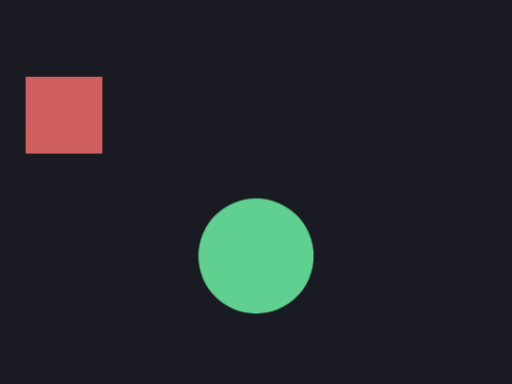
t = 0.00 s
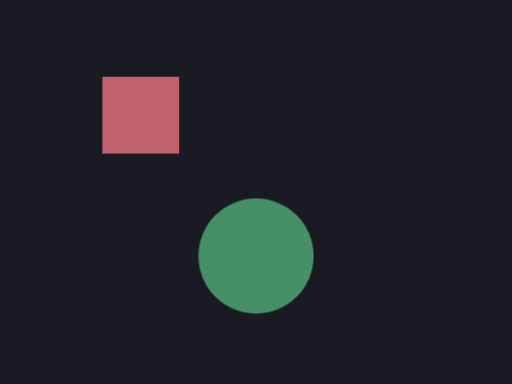
t = 0.38 s
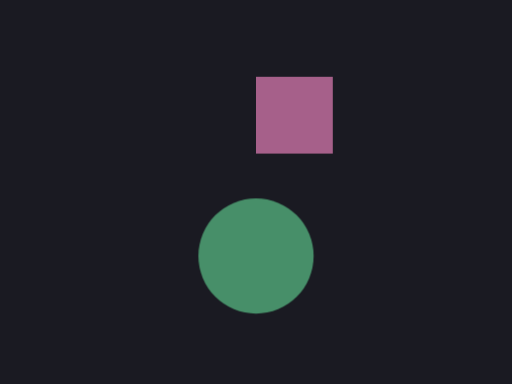
t = 1.13 s
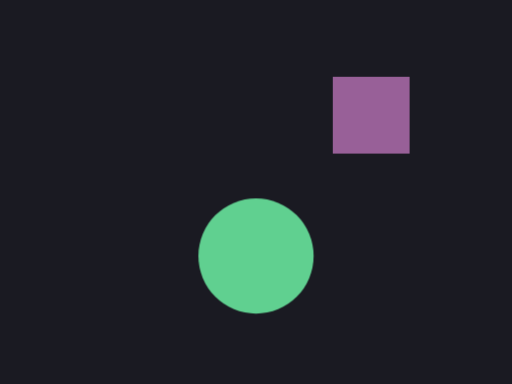
t = 1.50 s
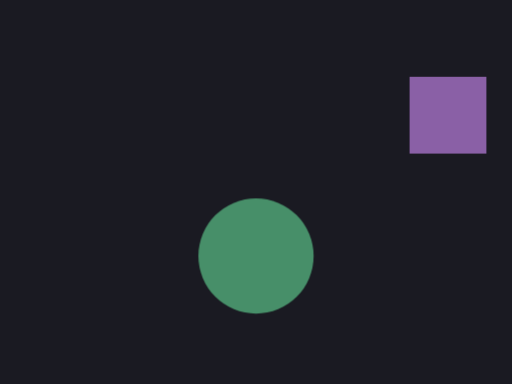
t = 1.88 s
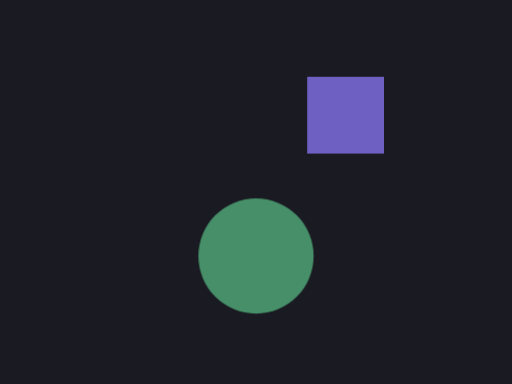
t = 2.63 s

The animated SVG that drew these frames (rendered in a browser with its animation timeline set to each time). Animation: 3 CSS @keyframes rules; one cycle of 3.00 s, repeats indefinitely.

<?xml version="1.0" encoding="UTF-8"?>
<svg xmlns="http://www.w3.org/2000/svg" width="400" height="300" viewBox="0 0 400 300">
  <style>
    @keyframes slide {
      from { transform: translateX(20px); }
      to   { transform: translateX(340px); }
    }
    @keyframes pulse {
      0%   { opacity: 1; }
      50%  { opacity: 0.3; }
      100% { opacity: 1; }
    }
    .box {
      animation: slide 2s linear infinite alternate,
                 fade 3s linear forwards;
    }
    .pulse {
      animation: pulse 1.5s ease-in-out infinite;
    }
    @keyframes fade {
      from { fill: #d06060; }
      to   { fill: #6060d0; }
    }
  </style>
  <rect width="400" height="300" fill="#1a1a22"/>
  <rect class="box" x="0" y="60" width="60" height="60" fill="#d06060"/>
  <circle class="pulse" cx="200" cy="200" r="45" fill="#60d090"/>
</svg>
